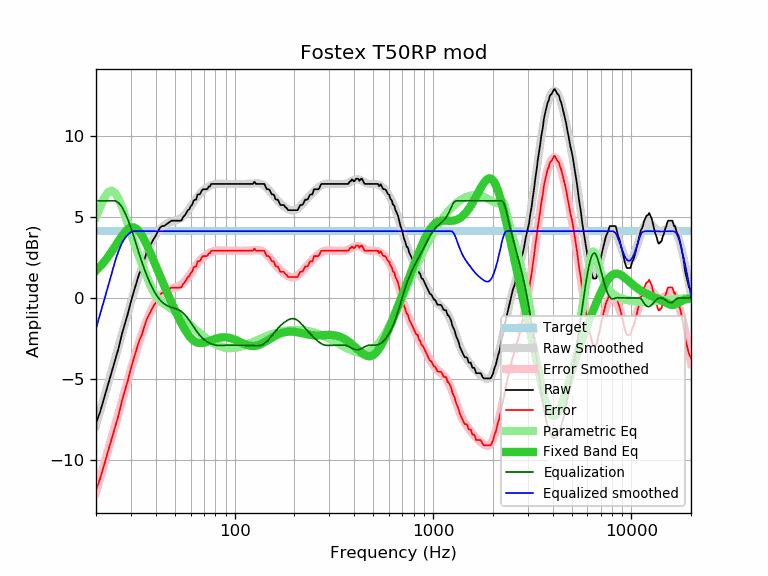

Source data for this figure (header and first rows):
frequency, raw, error, smoothed, error_smoothed, equalization, parametric_eq, equalized_raw, equalized_smoothed, target
20, -7.72, -11.85, -7.88, -12.00, 6.00, 1.69, -1.72, -1.88, 4.13
21, -7.01, -11.14, -6.99, -11.11, 6.00, 1.95, -1.01, -0.99, 4.13
22, -6.16, -10.29, -6.12, -10.25, 6.00, 2.23, -0.16, -0.12, 4.13
23, -5.37, -9.50, -5.29, -9.41, 6.00, 2.54, 0.63, 0.71, 4.13
24, -4.57, -8.70, -4.49, -8.61, 6.00, 2.87, 1.43, 1.51, 4.13
25, -3.81, -7.94, -3.71, -7.84, 6.00, 3.20, 2.19, 2.29, 4.13
26, -3.09, -7.22, -2.97, -7.09, 5.88, 3.52, 2.79, 2.91, 4.13
27, -2.24, -6.37, -2.25, -6.37, 5.62, 3.82, 3.38, 3.38, 4.13
28, -1.58, -5.71, -1.56, -5.68, 5.26, 4.07, 3.67, 3.70, 4.13
29, -0.93, -5.06, -0.90, -5.02, 4.82, 4.26, 3.89, 3.92, 4.13
30, -0.22, -4.35, -0.27, -4.39, 4.33, 4.35, 4.11, 4.06, 4.13
31, 0.39, -3.74, 0.33, -3.80, 3.80, 4.36, 4.19, 4.13, 4.13
32, 0.95, -3.18, 0.88, -3.24, 3.24, 4.28, 4.19, 4.13, 4.13
33, 1.48, -2.65, 1.40, -2.72, 2.72, 4.11, 4.20, 4.13, 4.13
34, 1.84, -2.29, 1.88, -2.25, 2.25, 3.88, 4.09, 4.13, 4.13
35, 2.33, -1.80, 2.31, -1.81, 1.81, 3.61, 4.14, 4.13, 4.13
36, 2.80, -1.33, 2.71, -1.42, 1.42, 3.30, 4.22, 4.13, 4.13
37, 3.09, -1.04, 3.06, -1.06, 1.06, 2.97, 4.15, 4.13, 4.13
38, 3.37, -0.76, 3.37, -0.75, 0.75, 2.64, 4.12, 4.13, 4.13
39, 3.63, -0.50, 3.64, -0.48, 0.48, 2.32, 4.11, 4.13, 4.13
40, 3.84, -0.29, 3.88, -0.25, 0.25, 1.99, 4.09, 4.13, 4.13
41, 4.12, -0.01, 4.07, -0.05, 0.05, 1.68, 4.17, 4.13, 4.13
42, 4.33, 0.20, 4.23, 0.11, -0.11, 1.37, 4.22, 4.13, 4.13
43, 4.44, 0.31, 4.37, 0.24, -0.24, 1.07, 4.20, 4.13, 4.13
44, 4.44, 0.31, 4.47, 0.35, -0.35, 0.79, 4.09, 4.13, 4.13
45, 4.52, 0.39, 4.55, 0.43, -0.43, 0.51, 4.09, 4.13, 4.13
46, 4.61, 0.48, 4.62, 0.49, -0.49, 0.24, 4.12, 4.13, 4.13
47, 4.69, 0.56, 4.67, 0.54, -0.54, -0.02, 4.15, 4.13, 4.13
48, 4.77, 0.64, 4.70, 0.58, -0.58, -0.27, 4.19, 4.13, 4.13
49, 4.77, 0.64, 4.74, 0.61, -0.61, -0.51, 4.16, 4.13, 4.13
50, 4.77, 0.64, 4.77, 0.64, -0.64, -0.74, 4.13, 4.13, 4.13
51, 4.77, 0.64, 4.80, 0.68, -0.68, -0.97, 4.09, 4.13, 4.13
52, 4.77, 0.64, 4.85, 0.72, -0.72, -1.18, 4.05, 4.13, 4.13
53, 4.77, 0.64, 4.90, 0.78, -0.78, -1.39, 3.99, 4.13, 4.13
54, 4.79, 0.66, 4.97, 0.84, -0.84, -1.58, 3.95, 4.13, 4.13
55, 5.00, 0.87, 5.05, 0.92, -0.92, -1.76, 4.07, 4.13, 4.13
56, 5.09, 0.96, 5.14, 1.02, -1.02, -1.93, 4.07, 4.13, 4.13
57, 5.24, 1.11, 5.25, 1.13, -1.13, -2.08, 4.11, 4.13, 4.13
58, 5.42, 1.29, 5.37, 1.25, -1.25, -2.22, 4.17, 4.13, 4.13
59, 5.47, 1.34, 5.50, 1.37, -1.37, -2.35, 4.10, 4.13, 4.13
60, 5.66, 1.53, 5.63, 1.50, -1.50, -2.45, 4.15, 4.13, 4.13
61, 5.74, 1.61, 5.76, 1.64, -1.64, -2.54, 4.10, 4.13, 4.13
62, 5.99, 1.86, 5.90, 1.77, -1.77, -2.62, 4.22, 4.13, 4.13
63, 6.07, 1.94, 6.02, 1.90, -1.90, -2.68, 4.17, 4.13, 4.13
64, 6.07, 1.94, 6.15, 2.02, -2.02, -2.72, 4.05, 4.13, 4.13
65, 6.39, 2.26, 6.26, 2.13, -2.13, -2.76, 4.26, 4.13, 4.13
66, 6.39, 2.26, 6.36, 2.24, -2.24, -2.78, 4.15, 4.13, 4.13
67, 6.42, 2.29, 6.46, 2.33, -2.33, -2.78, 4.09, 4.13, 4.13
68, 6.59, 2.46, 6.54, 2.42, -2.42, -2.78, 4.17, 4.13, 4.13
69, 6.71, 2.58, 6.62, 2.49, -2.49, -2.78, 4.22, 4.13, 4.13
70, 6.71, 2.58, 6.68, 2.56, -2.56, -2.76, 4.15, 4.13, 4.13
71, 6.71, 2.58, 6.74, 2.62, -2.62, -2.74, 4.09, 4.13, 4.13
72, 6.71, 2.58, 6.80, 2.67, -2.67, -2.72, 4.04, 4.13, 4.13
73, 6.74, 2.61, 6.84, 2.72, -2.72, -2.70, 4.02, 4.13, 4.13
74, 6.88, 2.75, 6.89, 2.76, -2.76, -2.67, 4.12, 4.13, 4.13
75, 6.88, 2.75, 6.92, 2.80, -2.80, -2.64, 4.08, 4.13, 4.13
76, 7.03, 2.90, 6.95, 2.83, -2.83, -2.62, 4.20, 4.13, 4.13
77, 7.04, 2.91, 6.98, 2.86, -2.86, -2.59, 4.18, 4.13, 4.13
78, 7.04, 2.91, 7.00, 2.88, -2.88, -2.56, 4.16, 4.13, 4.13
79, 7.04, 2.91, 7.02, 2.90, -2.90, -2.54, 4.14, 4.13, 4.13
... 553 more rows
